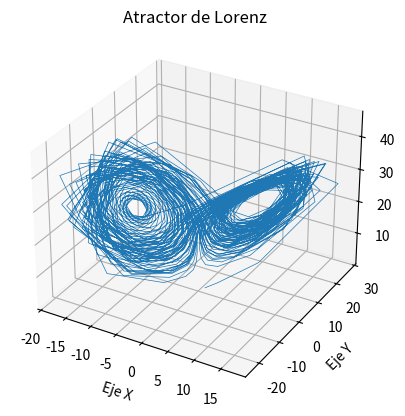

This figure's Python source:
import numpy as np
from scipy.integrate import odeint
import matplotlib.pyplot as plt

#Función que define el sistema de Lorenz
def lorenz(xyz0,t):
    s=10
    r=28
    b=8.0/3.0
    x,y,z = xyz0
    dxdt = s * (y - x)
    dydt = x * (r - z) - y
    dzdt = x * y - b * z
    return [dxdt, dydt, dzdt]

#Condiciones iniciales
xyz0 = [1.0, 1.0, 1.0]

#Tiempo
t = np.linspace(0,100,1000)

#Solucion de las ecuaciones diferenciales
sol = solve_event_equation = odeint(lorenz,xyz0,t)

#Gráfica
fig = plt.figure()
ax = fig.add_subplot(projection='3d')

ax.plot(sol[:,0], sol[:,1], sol[:,2], lw=0.5)
ax.set_xlabel("Eje X")
ax.set_ylabel("Eje Y")
ax.set_zlabel("Eje Z")
ax.set_title("Atractor de Lorenz")
plt.show()